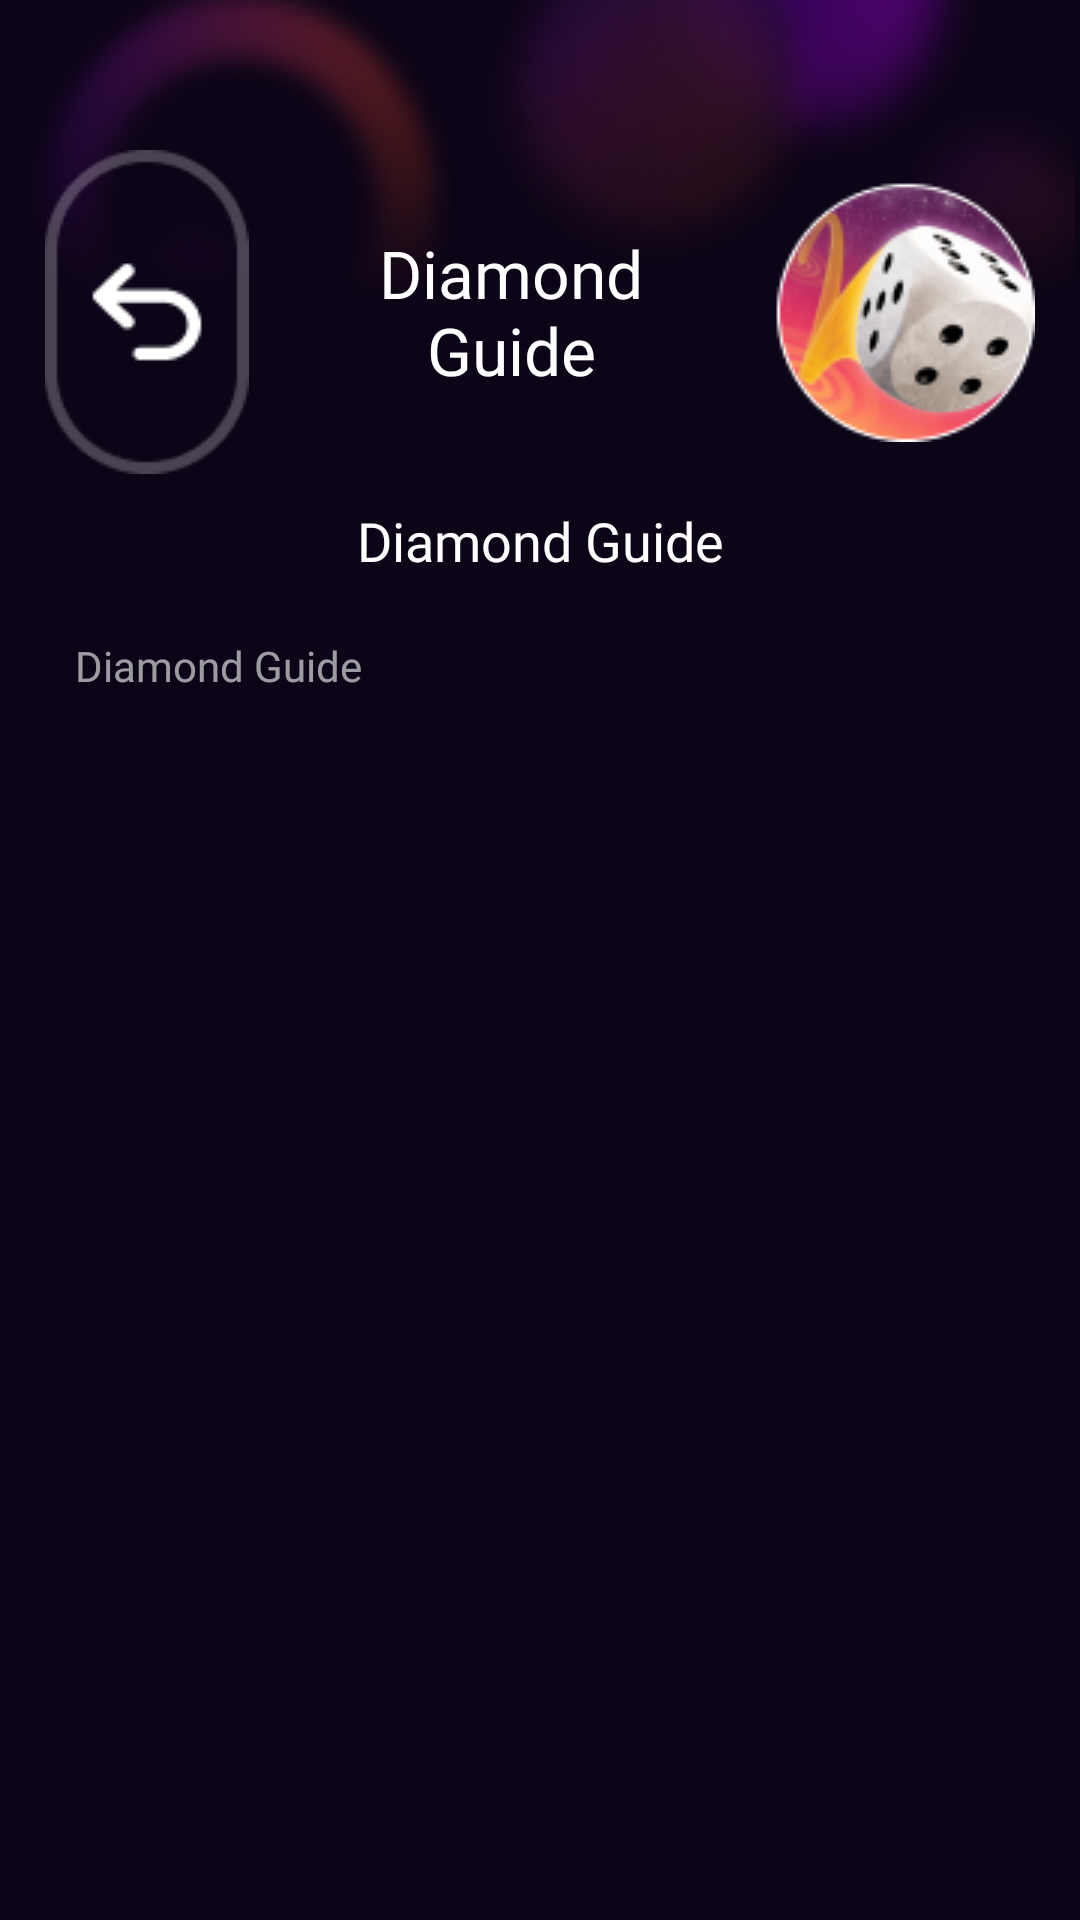

The Android layout XML behind this screen, and the referenced resources:
<!-- AndroidManifest.xml: application theme ThemeGameLauncher -->
<!-- res/layout/activity_diamonds_guide.xml -->
<?xml version="1.0" encoding="utf-8"?>
<LinearLayout xmlns:android="http://schemas.android.com/apk/res/android"
    xmlns:app="http://schemas.android.com/apk/res-auto"
    xmlns:tools="http://schemas.android.com/tools"
    android:id="@+id/main"
    android:layout_width="match_parent"
    android:layout_height="match_parent"
    android:background="@color/bg_color"
    android:orientation="vertical"
    tools:context=".Earn_Diamonds_Activity">

    <RelativeLayout
        android:layout_width="match_parent"
        android:layout_height="wrap_content">

        <ImageView
            android:layout_width="match_parent"
            android:layout_height="100dp"
            android:adjustViewBounds="true"
            android:src="@drawable/bg_header" />

        <RelativeLayout
            android:layout_width="match_parent"
            android:layout_height="wrap_content"
            android:layout_marginTop="50dp">

            <ImageView
                android:id="@+id/iv_back"
                android:layout_width="wrap_content"
                android:layout_height="wrap_content"
                android:layout_alignParentLeft="true"
                android:layout_centerInParent="true"
                android:layout_marginLeft="15dp"
                android:adjustViewBounds="true"
                android:src="@drawable/iv_back" />

            <TextView
                android:id="@+id/tv_main"
                android:layout_width="match_parent"
                android:layout_height="wrap_content"
                android:layout_centerInParent="true"
                android:layout_marginHorizontal="15dp"
                android:layout_toLeftOf="@+id/iv_gif"
                android:layout_toRightOf="@+id/iv_back"
                android:fontFamily="@font/encodesans_condensed_semibold"
                android:text="Diamond Guide"
                android:textAlignment="center"
                android:textColor="@color/white"
                android:textSize="22dp" />

            <ImageView
                android:id="@+id/iv_gif"
                android:layout_width="wrap_content"
                android:layout_height="wrap_content"
                android:layout_alignParentRight="true"
                android:layout_centerInParent="true"
                android:layout_marginRight="15dp"
                android:adjustViewBounds="true"
                android:src="@drawable/iv_circle" />

        </RelativeLayout>

    </RelativeLayout>

    <ScrollView
        android:layout_width="match_parent"
        android:layout_weight="1"
        android:layout_height="match_parent">

        <LinearLayout
            android:layout_width="match_parent"
            android:layout_height="match_parent"
            android:orientation="vertical">

            <LinearLayout
                android:id="@+id/lnr_ads"
                android:layout_width="match_parent"
                android:layout_height="wrap_content"
                android:layout_marginHorizontal="10dp"
                android:orientation="vertical">

            </LinearLayout>

            <LinearLayout
                android:layout_width="match_parent"
                android:layout_height="wrap_content"
                android:layout_marginHorizontal="10dp"
                android:layout_marginBottom="10dp"
                android:layout_marginTop="10dp"
                android:orientation="vertical">

                <TextView
                    android:id="@+id/tv_title"
                    android:layout_width="match_parent"
                    android:layout_height="wrap_content"
                    android:layout_centerInParent="true"
                    android:layout_marginHorizontal="15dp"
                    android:fontFamily="@font/encodesans_condensed_semibold"
                    android:text="Diamond Guide"
                    android:textAlignment="center"
                    android:textColor="@color/white"
                    android:textSize="18dp" />

                <TextView
                    android:id="@+id/tv_description"
                    android:layout_width="match_parent"
                    android:layout_height="wrap_content"
                    android:layout_centerInParent="true"
                    android:layout_marginHorizontal="15dp"
                    android:layout_marginTop="20dp"
                    android:fontFamily="@font/encodesans_condensed_regular"
                    android:text="Diamond Guide"
                    android:textAlignment="textStart"
                    android:textColor="#99ffffff"
                    android:textSize="14dp" />

            </LinearLayout>

        </LinearLayout>
    </ScrollView>

    <LinearLayout
        android:id="@+id/lnr_banner_ads"
        android:layout_weight="0"
        android:layout_width="match_parent"
        android:layout_height="wrap_content"
        android:layout_marginHorizontal="10dp"
        android:orientation="vertical">

    </LinearLayout>

</LinearLayout>
<!-- resources referenced by this layout -->
<resources>
  <color name="bg_color">#0C0517</color>
  <color name="white">#FFFFFF</color>
  <!-- drawable bg_header: png bitmap (drawable, 115496 bytes) -->
  <!-- drawable iv_back: png bitmap (drawable, 1894 bytes) -->
  <!-- drawable iv_circle: png bitmap (drawable, 13939 bytes) -->
  <style name="ThemeGameLauncher" parent="AppTheme">
          <item name="android:windowBackground">@color/background</item>
          <item name="android:windowDisablePreview">true</item>
          <item name="statusBarBackground">@color/statusBarBackground</item>
      </style>
  <style name="AppTheme" parent="Theme.MaterialComponents.Light.NoActionBar">
          
          <item name="colorPrimary">@color/colorPrimary</item>
          <item name="colorPrimaryDark">@color/white</item>
          <item name="colorAccent">@color/colorAccent</item>
      </style>
  <color name="background">#f3f4f6</color>
  <color name="statusBarBackground">#ffffff</color>
  <color name="colorPrimary">#33b87f</color>
  <color name="colorAccent">#33b87f</color>
</resources>
